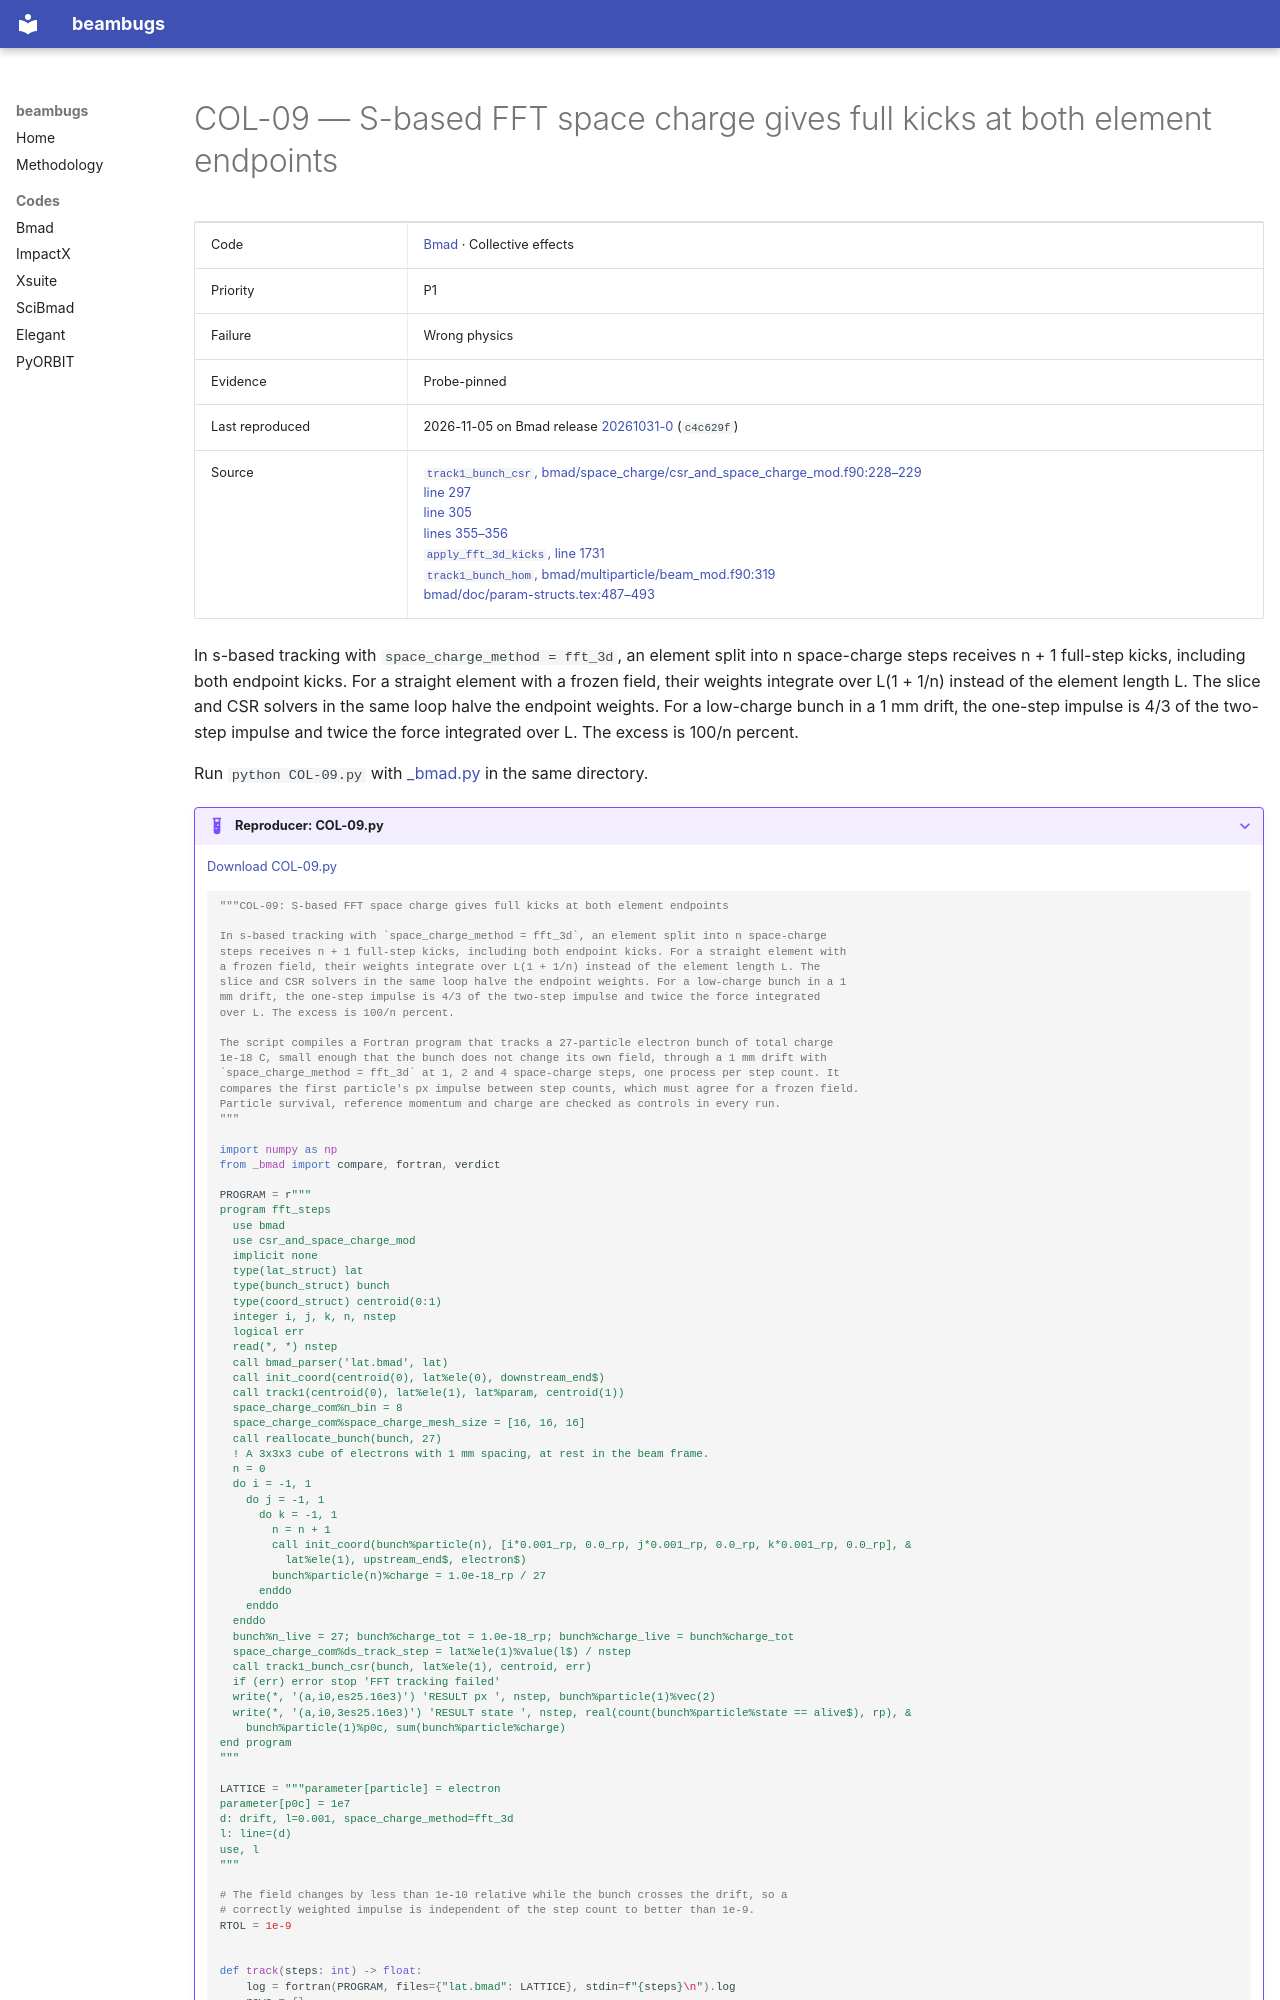

repository: nikitakuklev/beambugs · page: bmad/COL-09/index.html · generator: mkdocs

---
title: "COL-09: S-based FFT space charge gives full kicks at both element endpoints"
hide:
  - toc
---

# COL-09 — S-based FFT space charge gives full kicks at both element endpoints

| | |
|---|---|
| Code | [Bmad](../index.md) · Collective effects |
| Priority | P1 |
| Failure | Wrong physics |
| Evidence | Probe-pinned |
| Last reproduced | 2026-11-05 on Bmad release [20261031-0](https://github.com/bmad-sim/bmad-ecosystem/tree/20261031-0) (`c4c629f`) |
| Source | [`track1_bunch_csr`, bmad/space_charge/csr_and_space_charge_mod.f90:228–229](https://github.com/bmad-sim/bmad-ecosystem/blob/c4c629fc9071d3a56cb1ba5bc714baba65e9c5d3/bmad/space_charge/csr_and_space_charge_mod.f90#L228-L229)<br>[line 297](https://github.com/bmad-sim/bmad-ecosystem/blob/c4c629fc9071d3a56cb1ba5bc714baba65e9c5d3/bmad/space_charge/csr_and_space_charge_mod.f90#L297)<br>[line 305](https://github.com/bmad-sim/bmad-ecosystem/blob/c4c629fc9071d3a56cb1ba5bc714baba65e9c5d3/bmad/space_charge/csr_and_space_charge_mod.f90#L305)<br>[lines 355–356](https://github.com/bmad-sim/bmad-ecosystem/blob/c4c629fc9071d3a56cb1ba5bc714baba65e9c5d3/bmad/space_charge/csr_and_space_charge_mod.f90#L355-L356)<br>[`apply_fft_3d_kicks`, line 1731](https://github.com/bmad-sim/bmad-ecosystem/blob/c4c629fc9071d3a56cb1ba5bc714baba65e9c5d3/bmad/space_charge/csr_and_space_charge_mod.f90#L1731)<br>[`track1_bunch_hom`, bmad/multiparticle/beam_mod.f90:319](https://github.com/bmad-sim/bmad-ecosystem/blob/c4c629fc9071d3a56cb1ba5bc714baba65e9c5d3/bmad/multiparticle/beam_mod.f90#L319)<br>[bmad/doc/param-structs.tex:487–493](https://github.com/bmad-sim/bmad-ecosystem/blob/c4c629fc9071d3a56cb1ba5bc714baba65e9c5d3/bmad/doc/param-structs.tex#L487-L493) |

In s-based tracking with `space_charge_method = fft_3d`, an element split into n space-charge steps receives n + 1 full-step kicks, including both endpoint kicks. For a straight element with a frozen field, their weights integrate over L(1 + 1/n) instead of the element length L. The slice and CSR solvers in the same loop halve the endpoint weights. For a low-charge bunch in a 1 mm drift, the one-step impulse is 4/3 of the two-step impulse and twice the force integrated over L. The excess is 100/n percent.

Run `python COL-09.py` with [_bmad.py](../helpers/_bmad.py) in the same directory.

??? example "Reproducer: COL-09.py"

    [Download COL-09.py](COL-09.py)

    ```python
    """COL-09: S-based FFT space charge gives full kicks at both element endpoints

    In s-based tracking with `space_charge_method = fft_3d`, an element split into n space-charge
    steps receives n + 1 full-step kicks, including both endpoint kicks. For a straight element with
    a frozen field, their weights integrate over L(1 + 1/n) instead of the element length L. The
    slice and CSR solvers in the same loop halve the endpoint weights. For a low-charge bunch in a 1
    mm drift, the one-step impulse is 4/3 of the two-step impulse and twice the force integrated
    over L. The excess is 100/n percent.

    The script compiles a Fortran program that tracks a 27-particle electron bunch of total charge
    1e-18 C, small enough that the bunch does not change its own field, through a 1 mm drift with
    `space_charge_method = fft_3d` at 1, 2 and 4 space-charge steps, one process per step count. It
    compares the first particle's px impulse between step counts, which must agree for a frozen field.
    Particle survival, reference momentum and charge are checked as controls in every run.
    """

    import numpy as np
    from _bmad import compare, fortran, verdict

    PROGRAM = r"""
    program fft_steps
      use bmad
      use csr_and_space_charge_mod
      implicit none
      type(lat_struct) lat
      type(bunch_struct) bunch
      type(coord_struct) centroid(0:1)
      integer i, j, k, n, nstep
      logical err
      read(*, *) nstep
      call bmad_parser('lat.bmad', lat)
      call init_coord(centroid(0), lat%ele(0), downstream_end$)
      call track1(centroid(0), lat%ele(1), lat%param, centroid(1))
      space_charge_com%n_bin = 8
      space_charge_com%space_charge_mesh_size = [16, 16, 16]
      call reallocate_bunch(bunch, 27)
      ! A 3x3x3 cube of electrons with 1 mm spacing, at rest in the beam frame.
      n = 0
      do i = -1, 1
        do j = -1, 1
          do k = -1, 1
            n = n + 1
            call init_coord(bunch%particle(n), [i*0.001_rp, 0.0_rp, j*0.001_rp, 0.0_rp, k*0.001_rp, 0.0_rp], &
              lat%ele(1), upstream_end$, electron$)
            bunch%particle(n)%charge = 1.0e-18_rp / 27
          enddo
        enddo
      enddo
      bunch%n_live = 27; bunch%charge_tot = 1.0e-18_rp; bunch%charge_live = bunch%charge_tot
      space_charge_com%ds_track_step = lat%ele(1)%value(l$) / nstep
      call track1_bunch_csr(bunch, lat%ele(1), centroid, err)
      if (err) error stop 'FFT tracking failed'
      write(*, '(a,i0,es25.16e3)') 'RESULT px ', nstep, bunch%particle(1)%vec(2)
      write(*, '(a,i0,3es25.16e3)') 'RESULT state ', nstep, real(count(bunch%particle%state == alive$), rp), &
        bunch%particle(1)%p0c, sum(bunch%particle%charge)
    end program
    """

    LATTICE = """parameter[particle] = electron
    parameter[p0c] = 1e7
    d: drift, l=0.001, space_charge_method=fft_3d
    l: line=(d)
    use, l
    """
